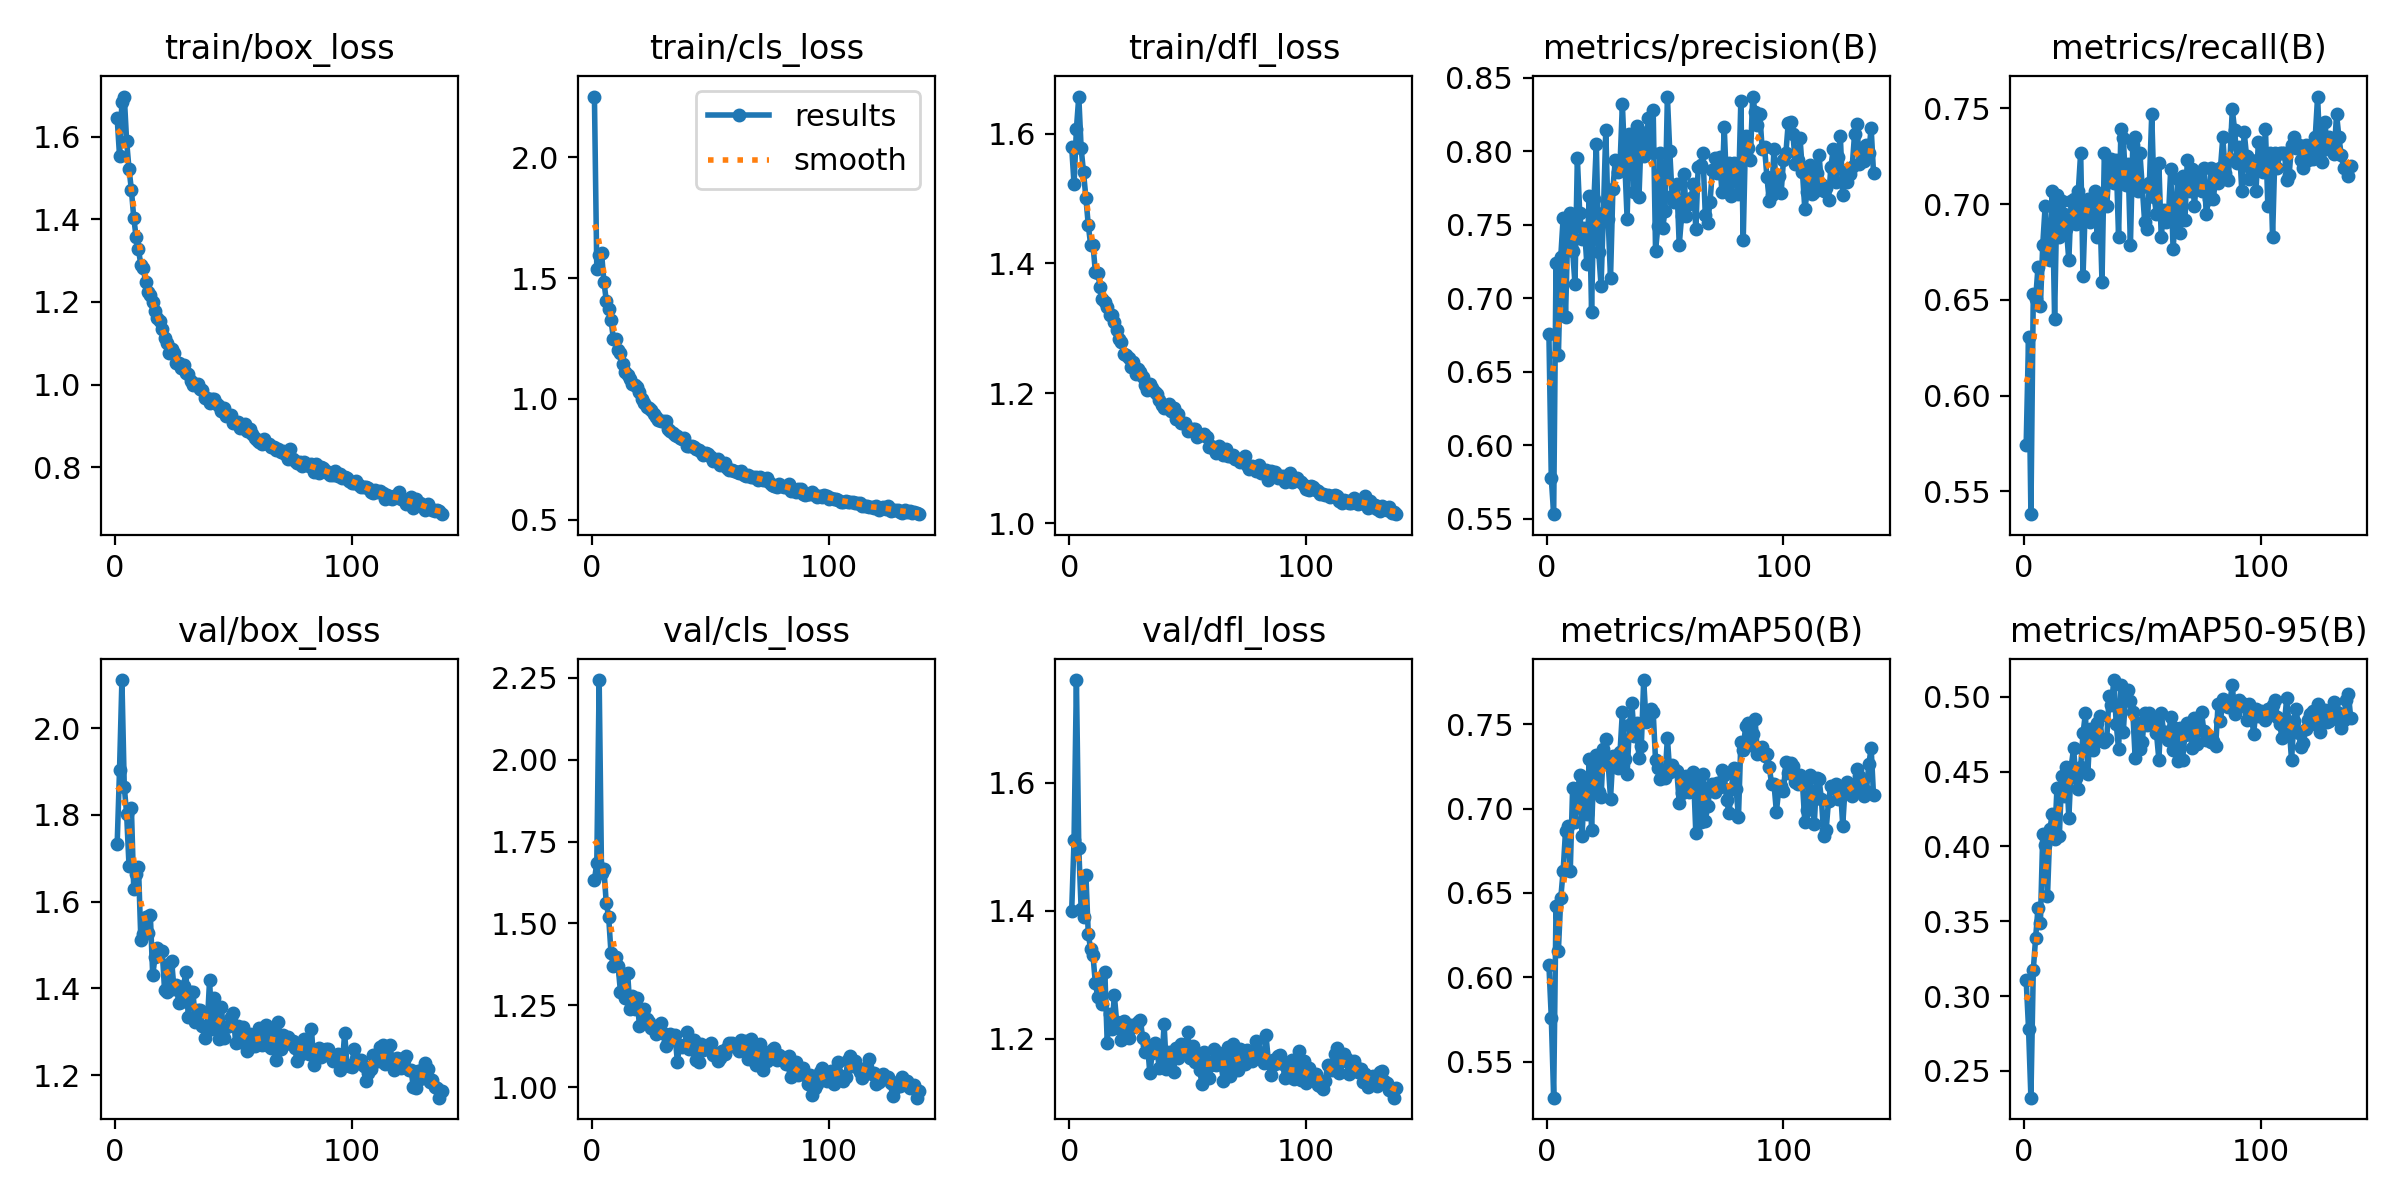

Data behind this chart, as committed beside it:
epoch, time, train/box_loss, train/cls_loss, train/dfl_loss, metrics/precision(B), metrics/recall(B), metrics/mAP50(B), metrics/mAP50-95(B), val/box_loss, val/cls_loss, val/dfl_loss, lr/pg0, lr/pg1, lr/pg2, lr/pg3, lr/pg4, lr/pg5, lr/pg6, lr/pg7
1, 33.19, 1.645, 2.25, 1.58, 0.6756, 0.5743, 0.6071, 0.3107, 1.733, 1.632, 1.399, 0.009957, 0.003319, 0.009957, 0.003319, 0.009957, 0.003319, 0.009957, 0.003319
2, 62.95, 1.553, 1.538, 1.522, 0.5776, 0.6305, 0.5762, 0.2782, 1.905, 1.685, 1.51, 0.01989, 0.00663, 0.01989, 0.00663, 0.01989, 0.00663, 0.01989, 0.00663
3, 91.35, 1.683, 1.594, 1.607, 0.5531, 0.5382, 0.5288, 0.2321, 2.111, 2.242, 1.76, 0.02976, 0.00992, 0.02976, 0.00992, 0.02976, 0.00992, 0.02976, 0.00992
4, 119.4, 1.698, 1.605, 1.657, 0.724, 0.6532, 0.6425, 0.3174, 1.865, 1.653, 1.498, 0.0297, 0.009901, 0.0297, 0.009901, 0.0297, 0.009901, 0.0297, 0.009901
5, 147.3, 1.589, 1.485, 1.577, 0.6613, 0.6507, 0.6159, 0.339, 1.801, 1.666, 1.402, 0.0296, 0.009868, 0.0296, 0.009868, 0.0296, 0.009868, 0.0296, 0.009868
6, 175.2, 1.522, 1.407, 1.54, 0.7282, 0.6673, 0.647, 0.3591, 1.682, 1.561, 1.39, 0.0295, 0.009835, 0.0295, 0.009835, 0.0295, 0.009835, 0.0295, 0.009835
7, 203.7, 1.472, 1.372, 1.501, 0.7547, 0.6466, 0.6631, 0.3488, 1.816, 1.521, 1.456, 0.02941, 0.009802, 0.02941, 0.009802, 0.02941, 0.009802, 0.02941, 0.009802
8, 231.2, 1.404, 1.326, 1.459, 0.687, 0.6789, 0.6867, 0.408, 1.629, 1.41, 1.364, 0.02931, 0.009769, 0.02931, 0.009769, 0.02931, 0.009769, 0.02931, 0.009769
9, 258.8, 1.357, 1.25, 1.429, 0.7491, 0.6988, 0.6897, 0.4008, 1.664, 1.37, 1.339, 0.02921, 0.009736, 0.02921, 0.009736, 0.02921, 0.009736, 0.02921, 0.009736
10, 286.1, 1.328, 1.247, 1.428, 0.7583, 0.6747, 0.6627, 0.3667, 1.68, 1.398, 1.33, 0.02911, 0.009703, 0.02911, 0.009703, 0.02911, 0.009703, 0.02911, 0.009703
11, 313.4, 1.289, 1.2, 1.387, 0.7324, 0.6707, 0.7121, 0.4117, 1.511, 1.37, 1.286, 0.02901, 0.00967, 0.02901, 0.00967, 0.02901, 0.00967, 0.02901, 0.00967
12, 340.8, 1.283, 1.192, 1.386, 0.7098, 0.7068, 0.6919, 0.4214, 1.525, 1.291, 1.266, 0.02891, 0.009637, 0.02891, 0.009637, 0.02891, 0.009637, 0.02891, 0.009637
13, 368.1, 1.248, 1.143, 1.364, 0.7954, 0.6402, 0.7084, 0.405, 1.564, 1.346, 1.295, 0.02881, 0.009604, 0.02881, 0.009604, 0.02881, 0.009604, 0.02881, 0.009604
14, 395.4, 1.223, 1.11, 1.346, 0.7581, 0.705, 0.7198, 0.4389, 1.527, 1.272, 1.254, 0.02871, 0.009571, 0.02871, 0.009571, 0.02871, 0.009571, 0.02871, 0.009571
15, 422.8, 1.217, 1.098, 1.34, 0.7401, 0.6827, 0.684, 0.4069, 1.569, 1.35, 1.304, 0.02861, 0.009538, 0.02861, 0.009538, 0.02861, 0.009538, 0.02861, 0.009538
16, 450.1, 1.199, 1.082, 1.333, 0.7476, 0.7017, 0.7143, 0.4467, 1.43, 1.241, 1.194, 0.02851, 0.009505, 0.02851, 0.009505, 0.02851, 0.009505, 0.02851, 0.009505
17, 477.5, 1.177, 1.06, 1.321, 0.7235, 0.6948, 0.6966, 0.4338, 1.473, 1.28, 1.239, 0.02842, 0.009472, 0.02842, 0.009472, 0.02842, 0.009472, 0.02842, 0.009472
18, 505.2, 1.16, 1.058, 1.32, 0.7698, 0.6867, 0.7293, 0.4531, 1.493, 1.24, 1.215, 0.02832, 0.009439, 0.02832, 0.009439, 0.02832, 0.009439, 0.02832, 0.009439
19, 532.7, 1.153, 1.05, 1.309, 0.691, 0.6707, 0.6872, 0.4189, 1.485, 1.274, 1.268, 0.02822, 0.009406, 0.02822, 0.009406, 0.02822, 0.009406, 0.02822, 0.009406
20, 560, 1.135, 1.031, 1.297, 0.7673, 0.7019, 0.7263, 0.4532, 1.487, 1.187, 1.226, 0.02812, 0.009373, 0.02812, 0.009373, 0.02812, 0.009373, 0.02812, 0.009373
21, 587.5, 1.113, 1.002, 1.283, 0.8049, 0.7028, 0.7318, 0.4655, 1.396, 1.23, 1.217, 0.02802, 0.00934, 0.02802, 0.00934, 0.02802, 0.00934, 0.02802, 0.00934
22, 614.9, 1.101, 0.9824, 1.279, 0.7316, 0.6896, 0.71, 0.4459, 1.392, 1.238, 1.198, 0.02792, 0.009307, 0.02792, 0.009307, 0.02792, 0.009307, 0.02792, 0.009307
23, 642.2, 1.077, 0.9667, 1.261, 0.7087, 0.7068, 0.7068, 0.4383, 1.457, 1.209, 1.228, 0.02782, 0.009274, 0.02782, 0.009274, 0.02782, 0.009274, 0.02782, 0.009274
24, 669.6, 1.086, 0.9603, 1.258, 0.758, 0.7269, 0.7351, 0.4531, 1.462, 1.2, 1.22, 0.02772, 0.009241, 0.02772, 0.009241, 0.02772, 0.009241, 0.02772, 0.009241
25, 696.9, 1.076, 0.9537, 1.255, 0.8146, 0.6626, 0.7411, 0.4755, 1.399, 1.181, 1.201, 0.02762, 0.009208, 0.02762, 0.009208, 0.02762, 0.009208, 0.02762, 0.009208
26, 724.3, 1.053, 0.9357, 1.241, 0.7537, 0.7005, 0.727, 0.4889, 1.407, 1.183, 1.221, 0.02753, 0.009175, 0.02753, 0.009175, 0.02753, 0.009175, 0.02753, 0.009175
27, 751.6, 1.053, 0.9262, 1.247, 0.7138, 0.7028, 0.7059, 0.4483, 1.365, 1.162, 1.219, 0.02743, 0.009142, 0.02743, 0.009142, 0.02743, 0.009142, 0.02743, 0.009142
28, 778.8, 1.04, 0.9107, 1.23, 0.7747, 0.6908, 0.7312, 0.4785, 1.369, 1.179, 1.222, 0.02733, 0.009109, 0.02733, 0.009109, 0.02733, 0.009109, 0.02733, 0.009109
29, 806.1, 1.048, 0.9086, 1.237, 0.7941, 0.6988, 0.7311, 0.4644, 1.405, 1.198, 1.226, 0.02723, 0.009076, 0.02723, 0.009076, 0.02723, 0.009076, 0.02723, 0.009076
30, 833.4, 1.029, 0.9099, 1.232, 0.7862, 0.7068, 0.7241, 0.4698, 1.439, 1.166, 1.229, 0.02713, 0.009043, 0.02713, 0.009043, 0.02713, 0.009043, 0.02713, 0.009043
31, 860.7, 1.025, 0.9088, 1.225, 0.7908, 0.683, 0.7332, 0.4823, 1.335, 1.126, 1.2, 0.02703, 0.00901, 0.02703, 0.00901, 0.02703, 0.00901, 0.02703, 0.00901
32, 888.1, 1.008, 0.874, 1.213, 0.8321, 0.7028, 0.7571, 0.4872, 1.392, 1.138, 1.179, 0.02693, 0.008977, 0.02693, 0.008977, 0.02693, 0.008977, 0.02693, 0.008977
33, 915.7, 0.9981, 0.8653, 1.205, 0.7924, 0.6593, 0.7291, 0.4717, 1.392, 1.162, 1.191, 0.02683, 0.008944, 0.02683, 0.008944, 0.02683, 0.008944, 0.02683, 0.008944
34, 943.1, 1.001, 0.8598, 1.214, 0.7542, 0.7269, 0.7203, 0.4699, 1.322, 1.148, 1.146, 0.02673, 0.008911, 0.02673, 0.008911, 0.02673, 0.008911, 0.02673, 0.008911
35, 970.5, 1.002, 0.8489, 1.207, 0.8115, 0.6988, 0.7495, 0.4715, 1.35, 1.161, 1.177, 0.02663, 0.008878, 0.02663, 0.008878, 0.02663, 0.008878, 0.02663, 0.008878
36, 997.8, 0.9893, 0.8457, 1.202, 0.8097, 0.7189, 0.7622, 0.5004, 1.35, 1.079, 1.193, 0.02653, 0.008845, 0.02653, 0.008845, 0.02653, 0.008845, 0.02653, 0.008845
37, 1025, 0.9872, 0.8364, 1.199, 0.7727, 0.7235, 0.7428, 0.4945, 1.313, 1.131, 1.182, 0.02644, 0.008812, 0.02644, 0.008812, 0.02644, 0.008812, 0.02644, 0.008812
38, 1052, 0.9678, 0.8346, 1.19, 0.8174, 0.7108, 0.7504, 0.5112, 1.285, 1.124, 1.154, 0.02634, 0.008779, 0.02634, 0.008779, 0.02634, 0.008779, 0.02634, 0.008779
39, 1080, 0.9671, 0.8397, 1.181, 0.7688, 0.7229, 0.73, 0.4819, 1.314, 1.127, 1.156, 0.02624, 0.008746, 0.02624, 0.008746, 0.02624, 0.008746, 0.02624, 0.008746
40, 1107, 0.9542, 0.8037, 1.177, 0.8135, 0.6827, 0.7371, 0.4649, 1.419, 1.169, 1.223, 0.02614, 0.008713, 0.02614, 0.008713, 0.02614, 0.008713, 0.02614, 0.008713
41, 1134, 0.9657, 0.8044, 1.179, 0.7966, 0.7394, 0.7761, 0.508, 1.308, 1.116, 1.152, 0.02604, 0.00868, 0.02604, 0.00868, 0.02604, 0.00868, 0.02604, 0.00868
42, 1162, 0.9653, 0.8034, 1.184, 0.8026, 0.7347, 0.7512, 0.4767, 1.377, 1.138, 1.18, 0.02594, 0.008647, 0.02594, 0.008647, 0.02594, 0.008647, 0.02594, 0.008647
43, 1189, 0.9536, 0.7996, 1.173, 0.8231, 0.7099, 0.758, 0.5024, 1.319, 1.145, 1.177, 0.02584, 0.008614, 0.02584, 0.008614, 0.02584, 0.008614, 0.02584, 0.008614
44, 1216, 0.9469, 0.7916, 1.177, 0.7996, 0.7211, 0.7587, 0.5048, 1.283, 1.084, 1.147, 0.02574, 0.008581, 0.02574, 0.008581, 0.02574, 0.008581, 0.02574, 0.008581
45, 1244, 0.9353, 0.7903, 1.16, 0.8284, 0.6787, 0.7572, 0.4973, 1.357, 1.079, 1.185, 0.02564, 0.008548, 0.02564, 0.008548, 0.02564, 0.008548, 0.02564, 0.008548
46, 1271, 0.9437, 0.7819, 1.168, 0.7324, 0.7309, 0.7286, 0.4898, 1.287, 1.132, 1.17, 0.02555, 0.008515, 0.02555, 0.008515, 0.02555, 0.008515, 0.02555, 0.008515
47, 1299, 0.923, 0.7679, 1.155, 0.7491, 0.7349, 0.7237, 0.4591, 1.312, 1.115, 1.192, 0.02545, 0.008482, 0.02545, 0.008482, 0.02545, 0.008482, 0.02545, 0.008482
48, 1326, 0.9227, 0.7761, 1.154, 0.7987, 0.7068, 0.7175, 0.4822, 1.314, 1.123, 1.178, 0.02535, 0.008449, 0.02535, 0.008449, 0.02535, 0.008449, 0.02535, 0.008449
49, 1353, 0.9266, 0.7724, 1.154, 0.7479, 0.7269, 0.7201, 0.4651, 1.334, 1.13, 1.185, 0.02525, 0.008416, 0.02525, 0.008416, 0.02525, 0.008416, 0.02525, 0.008416
50, 1381, 0.9058, 0.7583, 1.143, 0.7592, 0.709, 0.7181, 0.4699, 1.343, 1.135, 1.211, 0.02515, 0.008383, 0.02515, 0.008383, 0.02515, 0.008383, 0.02515, 0.008383
51, 1408, 0.9074, 0.7426, 1.145, 0.8373, 0.6908, 0.7419, 0.4889, 1.274, 1.099, 1.17, 0.02505, 0.00835, 0.02505, 0.00835, 0.02505, 0.00835, 0.02505, 0.00835
52, 1435, 0.9095, 0.7482, 1.145, 0.8001, 0.6867, 0.7215, 0.4812, 1.314, 1.104, 1.188, 0.02495, 0.008317, 0.02495, 0.008317, 0.02495, 0.008317, 0.02495, 0.008317
53, 1462, 0.8943, 0.7511, 1.145, 0.7699, 0.7108, 0.7256, 0.4892, 1.277, 1.081, 1.163, 0.02485, 0.008284, 0.02485, 0.008284, 0.02485, 0.008284, 0.02485, 0.008284
54, 1489, 0.8965, 0.7247, 1.132, 0.7653, 0.747, 0.7233, 0.4833, 1.312, 1.09, 1.177, 0.02475, 0.008251, 0.02475, 0.008251, 0.02475, 0.008251, 0.02475, 0.008251
55, 1516, 0.9043, 0.734, 1.136, 0.778, 0.7035, 0.7221, 0.4846, 1.288, 1.11, 1.151, 0.02465, 0.008218, 0.02465, 0.008218, 0.02465, 0.008218, 0.02465, 0.008218
56, 1543, 0.8882, 0.736, 1.136, 0.7363, 0.6948, 0.7034, 0.4757, 1.255, 1.103, 1.129, 0.02456, 0.008185, 0.02456, 0.008185, 0.02456, 0.008185, 0.02456, 0.008185
57, 1570, 0.8922, 0.7151, 1.137, 0.7559, 0.7214, 0.7094, 0.458, 1.296, 1.119, 1.179, 0.02446, 0.008152, 0.02446, 0.008152, 0.02446, 0.008152, 0.02446, 0.008152
58, 1597, 0.8813, 0.7072, 1.133, 0.7847, 0.6827, 0.7135, 0.4892, 1.268, 1.136, 1.164, 0.02436, 0.008119, 0.02436, 0.008119, 0.02436, 0.008119, 0.02436, 0.008119
59, 1624, 0.8708, 0.7039, 1.118, 0.756, 0.6967, 0.7193, 0.4766, 1.267, 1.136, 1.139, 0.02426, 0.008086, 0.02426, 0.008086, 0.02426, 0.008086, 0.02426, 0.008086
60, 1651, 0.8652, 0.7009, 1.119, 0.7644, 0.6908, 0.71, 0.4761, 1.278, 1.13, 1.158, 0.02416, 0.008053, 0.02416, 0.008053, 0.02416, 0.008053, 0.02416, 0.008053
... 78 more rows
